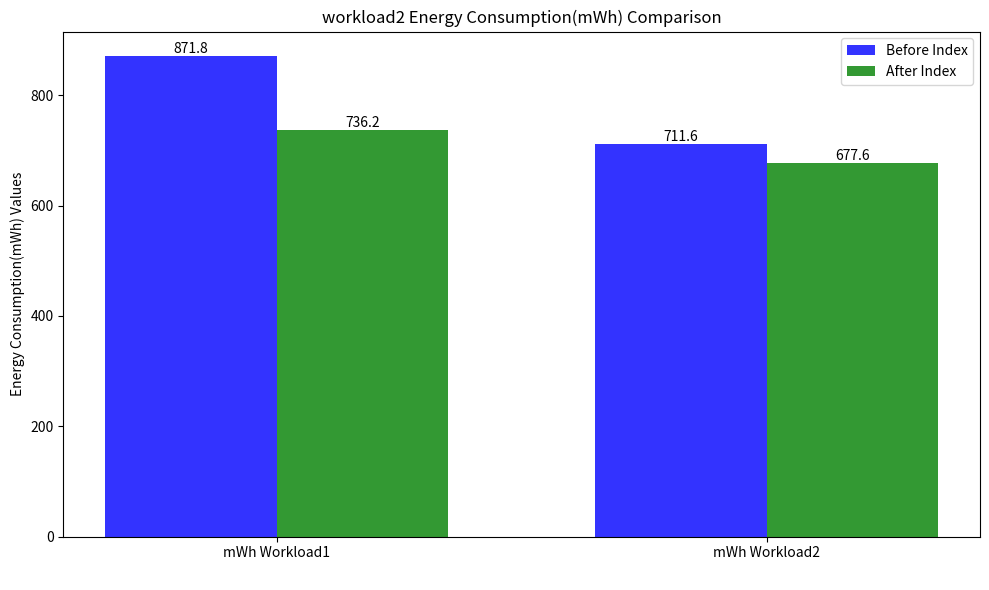
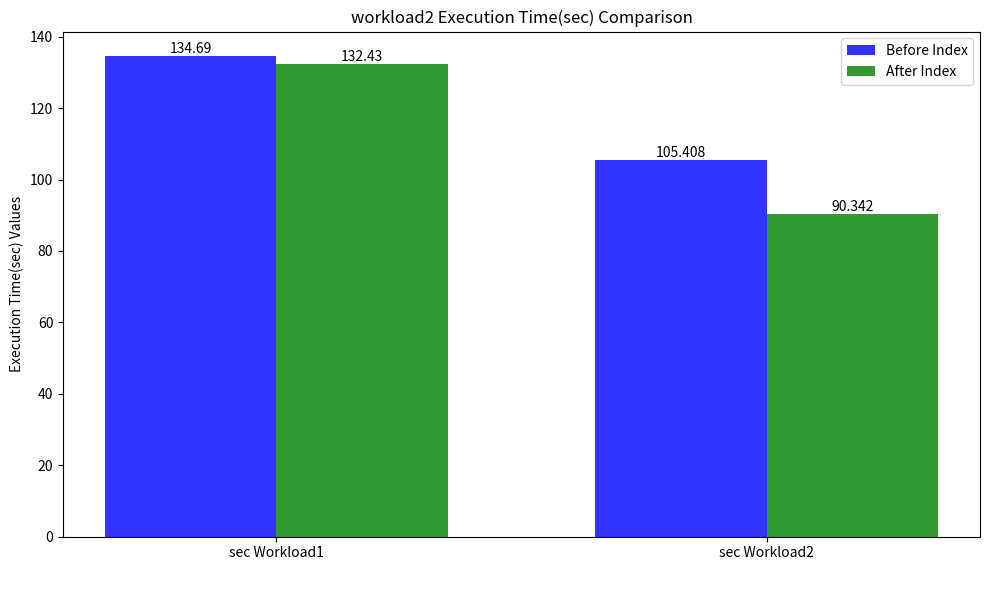

The matplotlib source for these figures, in order:
import pandas as pd
import matplotlib.pyplot as plt
import numpy as np

# Data preparation
data_workload2_energy = {
    'Metric': ['mWh Workload1', 'mWh Workload2'],
    'Run 1': [871.8, 711.6],
    'Run 2': [736.2, 677.6]
}

data_workload2_time = {
    'Metric': ['sec Workload1', 'sec Workload2'],
    'Run 1': [134.69, 105.408],
    'Run 2': [132.43, 90.342]
}

# Create dataframes
df_workload2_energy = pd.DataFrame(data_workload2_energy)
df_workload2_time = pd.DataFrame(data_workload2_time)

# Function to plot grouped bar chart with value labels
def plot_grouped_bar_chart(df, workload_name, metric):
    n_groups = len(df['Metric'])
    fig, ax = plt.subplots(figsize=(10, 6))

    index = np.arange(n_groups)
    bar_width = 0.35

    opacity = 0.8

    rects1 = plt.bar(index, df['Run 1'], bar_width, alpha=opacity, color='b', label='Before Index')
    rects2 = plt.bar(index + bar_width, df['Run 2'], bar_width, alpha=opacity, color='g', label='After Index')

    plt.xlabel(' ')
    plt.ylabel(f'{metric} Values')
    plt.title(f'{workload_name} {metric} Comparison')
    plt.xticks(index + bar_width / 2, df['Metric'], rotation=0, ha='center')
    plt.legend()

    # Add value labels on top of the bars
    for i in range(len(rects1)):
        ax.text(rects1[i].get_x() + rects1[i].get_width() / 2., rects1[i].get_height(),
                f'{df["Run 1"][i]}', ha='center', va='bottom')
        ax.text(rects2[i].get_x() + rects2[i].get_width() / 2., rects2[i].get_height(),
                f'{df["Run 2"][i]}', ha='center', va='bottom')

    plt.grid(False)  # Disable grid lines
    plt.tight_layout()
    plt.savefig(f'{workload_name}_{metric}_grouped_bar_comparison.png')
    plt.show()

# Plot grouped bar charts for energy consumption
plot_grouped_bar_chart(df_workload2_energy, 'workload2', 'Energy Consumption(mWh)')

# Plot grouped bar charts for execution time
plot_grouped_bar_chart(df_workload2_time, 'workload2', 'Execution Time(sec)')
